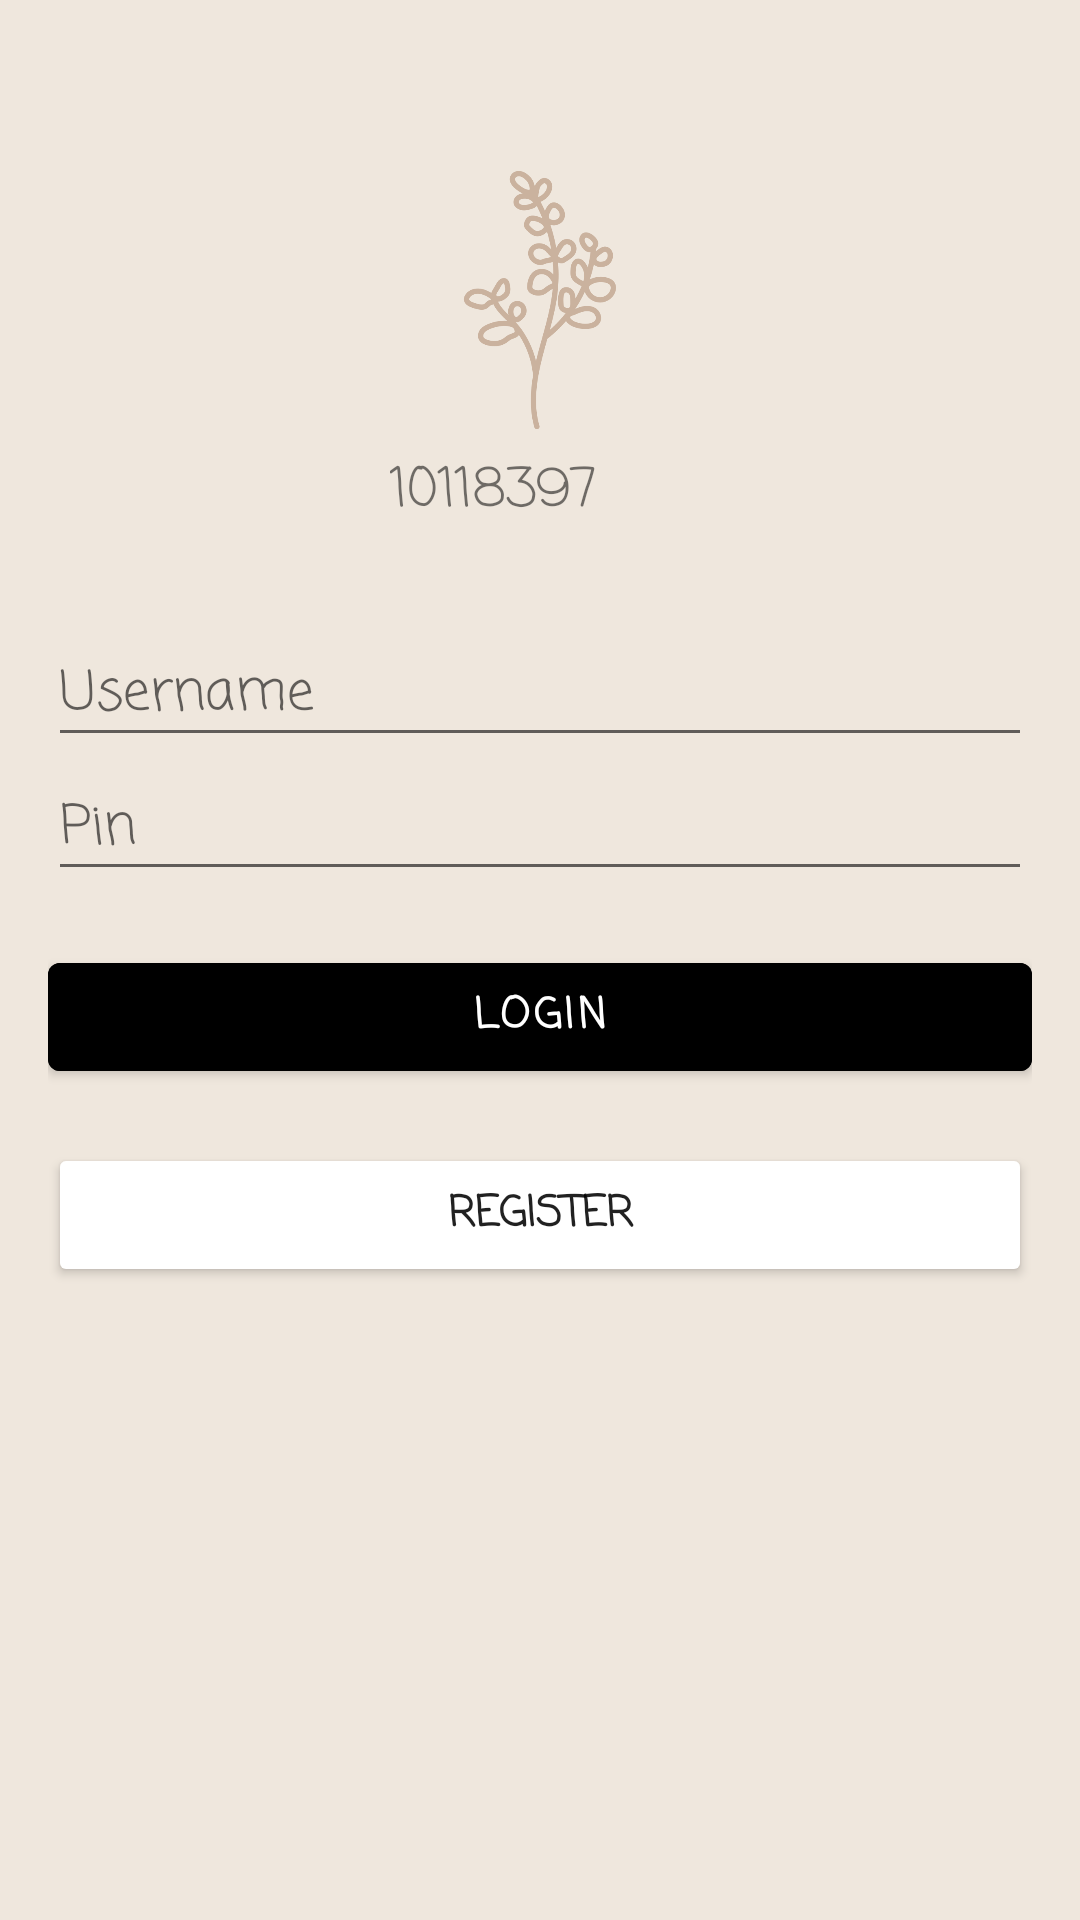

This screen was rendered from an Android layout file. Write that file and the resources it references.
<!-- AndroidManifest.xml: application theme Theme.10118397 -->
<!-- res/layout/activity_log2.xml -->
<?xml version="1.0" encoding="utf-8"?>
<RelativeLayout xmlns:android="http://schemas.android.com/apk/res/android"
    xmlns:app="http://schemas.android.com/apk/res-auto"
    xmlns:tools="http://schemas.android.com/tools"
    android:layout_width="match_parent"
    android:layout_height="match_parent"
    android:background="#EFE7DD"
    tools:context=".Log2Activity">

    


    <LinearLayout

        android:id="@+id/linear"
        android:layout_width="wrap_content"
        android:layout_height="wrap_content"
        android:layout_centerHorizontal="true"
        android:orientation="vertical" >



        <ImageView

            android:layout_width="100dp"
            android:layout_height="100dp"
            android:src="@drawable/logox2"
            android:layout_gravity="center_horizontal"
            android:layout_marginTop="50dp"
            />

        <TextView
            android:layout_width="wrap_content"
            android:layout_height="wrap_content"
            android:fontFamily="casual"
            android:text="10118397"
            android:textSize="18dp" />

    </LinearLayout>

    <LinearLayout
        android:layout_width="match_parent"
        android:layout_height="wrap_content"
        android:layout_below="@+id/linear"
        android:layout_marginLeft="16dp"
        android:layout_marginTop="30dp"
        android:layout_marginRight="16dp"
        android:orientation="vertical"
        >
        <EditText
            android:layout_width="match_parent"
            android:layout_height="wrap_content"
            android:fontFamily="casual"
            android:hint="Username"
            />
        <EditText
            android:layout_width="match_parent"
            android:layout_height="wrap_content"
            android:fontFamily="casual"
            android:hint="Pin"
            android:inputType="numberPassword"
            />

        <com.google.android.material.button.MaterialButton

            android:id="@+id/log2"
            android:layout_width="match_parent"
            android:layout_height="wrap_content"
            android:backgroundTint="@color/login"
            android:textStyle="bold"
            android:fontFamily="casual"
            android:layout_marginTop="18dp"
            android:text="LOGIN"

            />
        <Button
            android:id="@+id/reg"
            android:layout_width="match_parent"
            android:layout_height="wrap_content"
            android:backgroundTint="@color/login"
            android:layout_marginTop="18dp"
            android:textStyle="bold"
            android:fontFamily="casual"
            android:text="Register"
            />
    </LinearLayout>


</RelativeLayout>
<!-- resources referenced by this layout -->
<resources>
  <!-- drawable logox2: png bitmap (drawable, 55071 bytes) -->
  <style name="Theme.10118397" parent="Theme.MaterialComponents.DayNight.DarkActionBar">
          
          <item name="colorPrimary">@color/purple_500</item>
          <item name="colorPrimaryVariant">@color/purple_700</item>
          <item name="colorOnPrimary">@color/white</item>
          
          <item name="colorSecondary">@color/teal_200</item>
          <item name="colorSecondaryVariant">@color/teal_700</item>
          <item name="colorOnSecondary">@color/black</item>
          
          <item name="android:statusBarColor" tools:targetApi="l">?attr/colorPrimaryVariant</item>
          
      </style>
  <!-- not gathered from this repository: default colours our renderer supplied (Android Studio template values) -->
  <color name="purple_500">#FF6200EE</color>
  <color name="purple_700">#FF3700B3</color>
  <color name="teal_200">#FF03DAC5</color>
  <color name="teal_700">#FF018786</color>
  <color name="black">#FF000000</color>
  <color name="white">#FFFFFFFF</color>
</resources>
